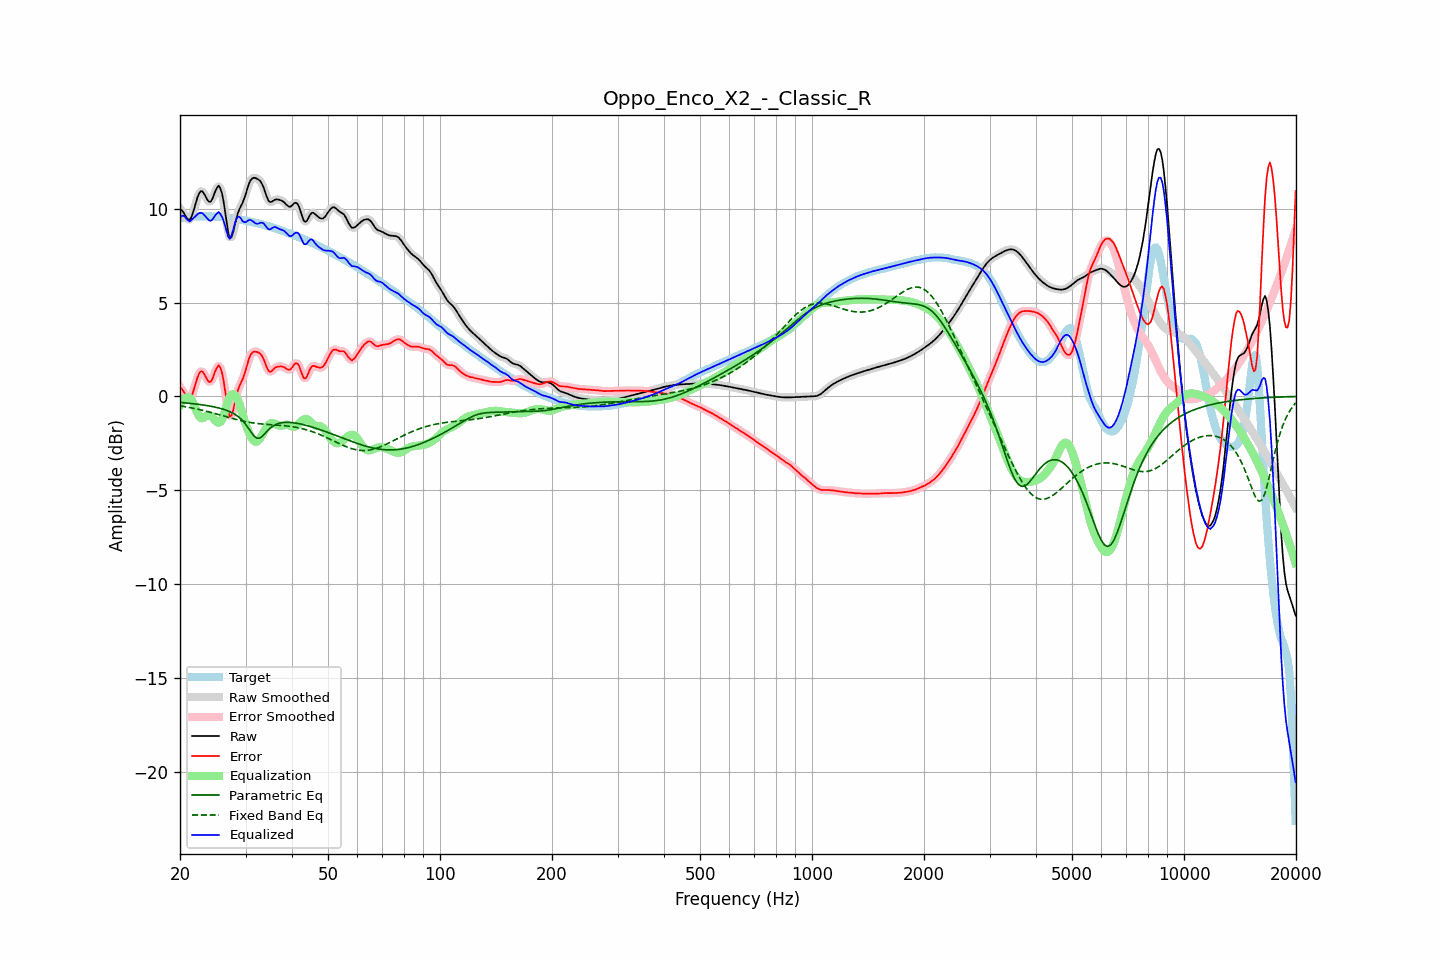

The table this chart was drawn from, first rows:
frequency, raw, error, smoothed, error_smoothed, equalization, parametric_eq, fixed_band_eq, equalized_raw, equalized_smoothed, target
20.00, 9.99, 0.48, 10.02, 0.51, -0.48, -0.32, -0.50, 9.51, 9.54, 9.51
20.20, 9.93, 0.41, 9.90, 0.39, -0.32, -0.33, -0.52, 9.61, 9.58, 9.51
20.40, 9.82, 0.30, 9.79, 0.26, -0.19, -0.33, -0.53, 9.63, 9.59, 9.52
20.61, 9.68, 0.15, 9.68, 0.15, -0.11, -0.34, -0.55, 9.58, 9.57, 9.53
20.81, 9.53, -0.01, 9.53, -0.01, -0.06, -0.35, -0.56, 9.47, 9.47, 9.54
21.02, 9.44, -0.11, 9.43, -0.11, -0.05, -0.36, -0.58, 9.39, 9.39, 9.55
21.23, 9.41, -0.15, 9.44, -0.12, -0.08, -0.37, -0.59, 9.33, 9.36, 9.56
21.44, 9.54, -0.03, 9.55, -0.02, -0.14, -0.38, -0.61, 9.39, 9.41, 9.57
21.66, 9.78, 0.21, 9.77, 0.19, -0.31, -0.39, -0.63, 9.48, 9.46, 9.58
21.87, 10.06, 0.47, 10.06, 0.48, -0.51, -0.40, -0.65, 9.55, 9.55, 9.59
22.09, 10.36, 0.77, 10.36, 0.77, -0.72, -0.41, -0.66, 9.64, 9.64, 9.59
22.31, 10.64, 1.05, 10.63, 1.03, -0.92, -0.42, -0.68, 9.72, 9.71, 9.60
22.54, 10.84, 1.24, 10.83, 1.23, -1.07, -0.43, -0.70, 9.77, 9.76, 9.60
22.76, 10.94, 1.34, 10.93, 1.33, -1.15, -0.44, -0.72, 9.79, 9.78, 9.60
22.99, 10.93, 1.33, 10.91, 1.31, -1.16, -0.45, -0.74, 9.76, 9.75, 9.60
23.22, 10.80, 1.20, 10.80, 1.20, -1.12, -0.46, -0.76, 9.68, 9.68, 9.60
23.45, 10.64, 1.04, 10.64, 1.04, -1.06, -0.48, -0.78, 9.58, 9.58, 9.60
23.69, 10.48, 0.88, 10.48, 0.88, -1.01, -0.49, -0.80, 9.48, 9.48, 9.60
23.92, 10.37, 0.77, 10.39, 0.79, -0.99, -0.51, -0.83, 9.39, 9.40, 9.60
24.16, 10.38, 0.78, 10.40, 0.80, -1.02, -0.52, -0.85, 9.36, 9.38, 9.60
24.40, 10.50, 0.91, 10.52, 0.92, -1.09, -0.54, -0.87, 9.41, 9.42, 9.60
24.65, 10.72, 1.12, 10.71, 1.12, -1.19, -0.56, -0.89, 9.53, 9.52, 9.59
24.89, 10.95, 1.36, 10.95, 1.36, -1.29, -0.57, -0.92, 9.66, 9.66, 9.59
25.14, 11.12, 1.54, 11.13, 1.55, -1.37, -0.59, -0.94, 9.75, 9.76, 9.58
25.39, 11.23, 1.66, 11.19, 1.62, -1.40, -0.61, -0.97, 9.83, 9.79, 9.57
25.65, 11.11, 1.54, 11.11, 1.55, -1.37, -0.64, -0.99, 9.74, 9.74, 9.56
25.91, 10.86, 1.31, 10.85, 1.30, -1.26, -0.66, -1.01, 9.60, 9.59, 9.55
26.16, 10.45, 0.90, 10.42, 0.87, -1.05, -0.69, -1.04, 9.40, 9.37, 9.55
26.43, 9.88, 0.34, 9.87, 0.33, -0.78, -0.71, -1.06, 9.10, 9.09, 9.54
26.69, 9.28, -0.25, 9.27, -0.26, -0.49, -0.74, -1.09, 8.79, 8.78, 9.53
26.96, 8.74, -0.78, 8.77, -0.75, -0.23, -0.78, -1.11, 8.51, 8.54, 9.52
27.23, 8.43, -1.09, 8.49, -1.02, -0.03, -0.81, -1.14, 8.40, 8.47, 9.51
27.50, 8.48, -1.02, 8.49, -1.01, 0.09, -0.85, -1.16, 8.57, 8.58, 9.50
27.77, 8.73, -0.76, 8.72, -0.76, 0.12, -0.90, -1.18, 8.85, 8.85, 9.48
28.05, 9.09, -0.38, 9.08, -0.39, 0.09, -0.95, -1.21, 9.18, 9.17, 9.47
28.33, 9.46, 0.01, 9.44, -0.01, -0.02, -1.00, -1.23, 9.44, 9.42, 9.45
28.62, 9.77, 0.33, 9.75, 0.31, -0.19, -1.06, -1.25, 9.58, 9.56, 9.44
28.90, 9.98, 0.56, 9.98, 0.55, -0.42, -1.13, -1.27, 9.57, 9.56, 9.42
29.19, 10.16, 0.75, 10.16, 0.75, -0.69, -1.21, -1.29, 9.47, 9.47, 9.41
29.48, 10.32, 0.93, 10.35, 0.95, -0.99, -1.30, -1.31, 9.34, 9.36, 9.40
29.78, 10.56, 1.18, 10.56, 1.18, -1.27, -1.40, -1.33, 9.28, 9.29, 9.38
30.08, 10.81, 1.44, 10.82, 1.46, -1.52, -1.51, -1.35, 9.29, 9.31, 9.37
30.38, 11.10, 1.75, 11.10, 1.75, -1.75, -1.62, -1.36, 9.35, 9.35, 9.35
30.68, 11.36, 2.03, 11.34, 2.01, -1.95, -1.75, -1.38, 9.41, 9.39, 9.33
30.99, 11.53, 2.22, 11.52, 2.21, -2.13, -1.88, -1.40, 9.40, 9.40, 9.31
31.30, 11.62, 2.34, 11.62, 2.34, -2.27, -2.00, -1.41, 9.36, 9.35, 9.29
31.61, 11.65, 2.39, 11.65, 2.39, -2.37, -2.11, -1.42, 9.29, 9.28, 9.27
31.93, 11.64, 2.39, 11.64, 2.39, -2.41, -2.18, -1.43, 9.22, 9.23, 9.25
32.24, 11.60, 2.37, 11.61, 2.38, -2.40, -2.23, -1.44, 9.20, 9.21, 9.23
32.57, 11.55, 2.33, 11.55, 2.33, -2.33, -2.23, -1.45, 9.22, 9.22, 9.21
32.89, 11.47, 2.27, 11.46, 2.27, -2.21, -2.20, -1.46, 9.26, 9.25, 9.19
33.22, 11.32, 2.16, 11.32, 2.15, -2.07, -2.13, -1.47, 9.26, 9.25, 9.17
33.55, 11.14, 2.00, 11.12, 1.98, -1.91, -2.06, -1.48, 9.23, 9.21, 9.14
33.89, 10.88, 1.76, 10.88, 1.76, -1.76, -1.96, -1.49, 9.12, 9.12, 9.11
34.23, 10.64, 1.55, 10.64, 1.55, -1.63, -1.87, -1.49, 9.01, 9.01, 9.09
34.57, 10.44, 1.37, 10.46, 1.39, -1.53, -1.78, -1.50, 8.91, 8.93, 9.07
34.92, 10.36, 1.31, 10.37, 1.32, -1.46, -1.70, -1.50, 8.90, 8.92, 9.05
35.27, 10.37, 1.35, 10.37, 1.35, -1.42, -1.63, -1.51, 8.95, 8.95, 9.03
35.62, 10.42, 1.43, 10.42, 1.42, -1.42, -1.57, -1.51, 9.00, 9.00, 9.00
35.97, 10.49, 1.52, 10.47, 1.51, -1.45, -1.52, -1.52, 9.04, 9.02, 8.97
... 635 more rows
